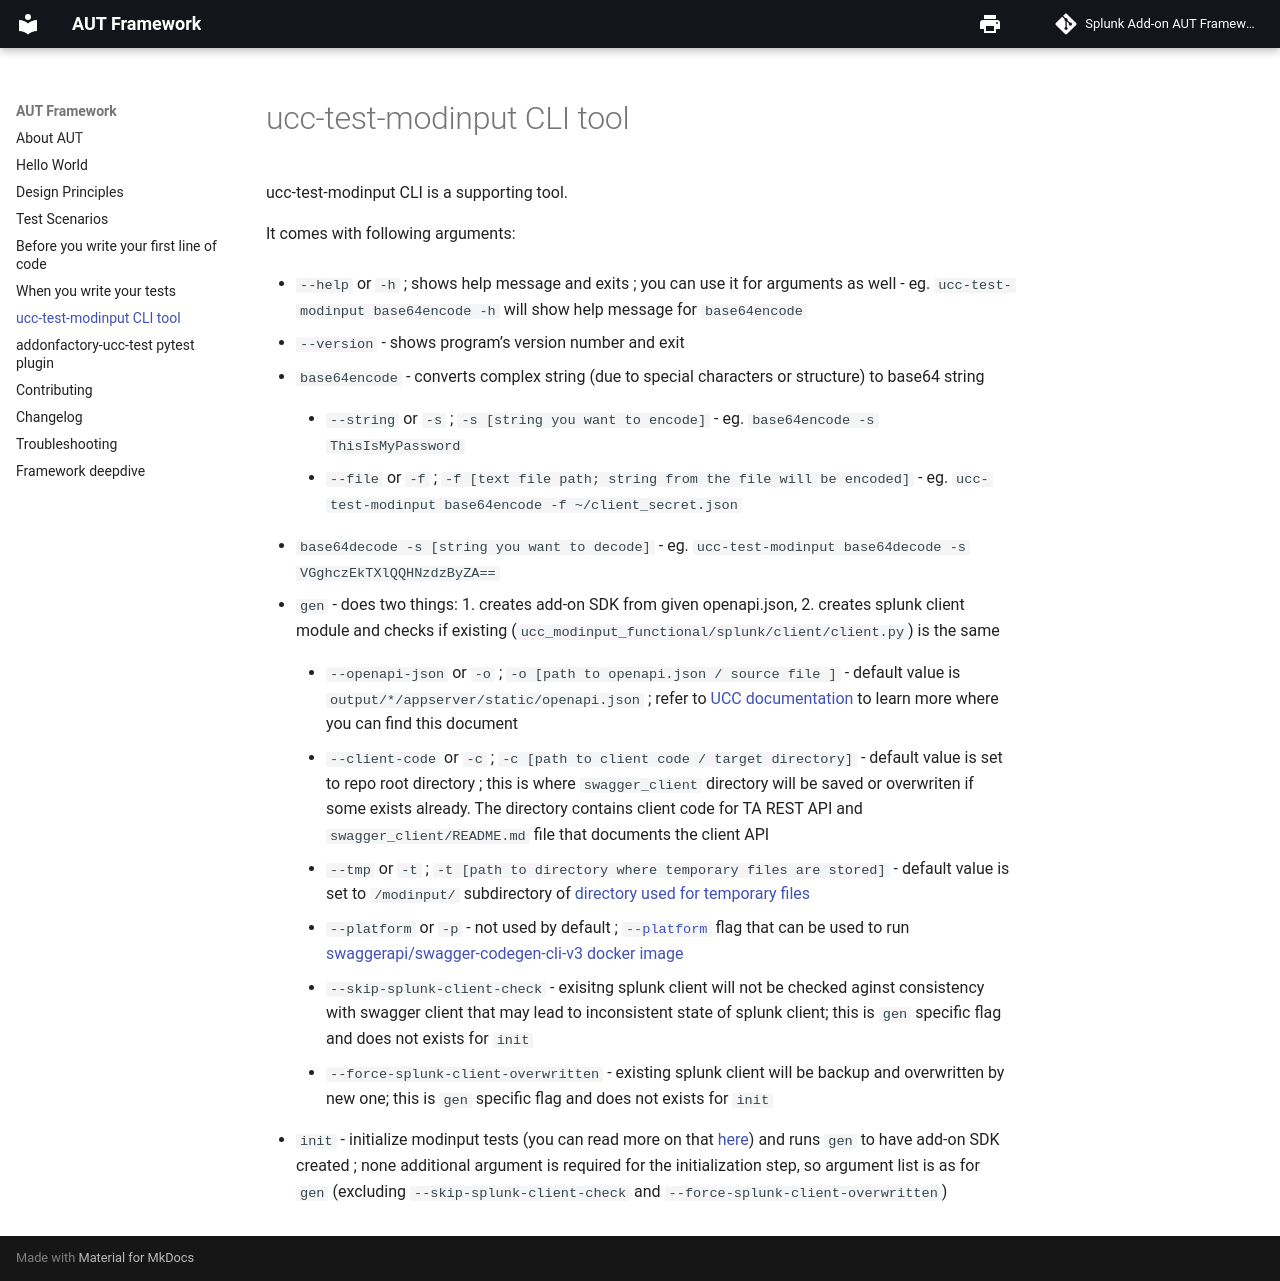

repository: splunk/addonfactory-ucc-test · page: ucc-test-modinput_cli_tool/index.html · generator: mkdocs

# ucc-test-modinput CLI tool

ucc-test-modinput CLI is a supporting tool.

It comes with following arguments:

- `--help` or `-h` ; shows help message and exits ; you can use it for arguments as well - eg. `ucc-test-modinput base64encode -h` will show help message for `base64encode`

- `--version` - shows program's version number and exit 

- `base64encode` - converts complex string (due to special characters or structure) to base64 string

    - `--string` or `-s` ; `-s [string you want to encode]` - eg. `base64encode -s ThisIsMyPassword`

    - `--file` or `-f` ; `-f [text file path; string from the file will be encoded]` - eg. `ucc-test-modinput base64encode -f ~/client_secret.json`

- `base64decode -s [string you want to decode]` - eg. `ucc-test-modinput base64decode -s VGghczEkTXlQQHNzdzByZA==`

- `gen` - does two things: 1. creates add-on SDK from given openapi.json, 2. creates splunk client module and checks if existing (`ucc_modinput_functional/splunk/client/client.py`) is the same

    - `--openapi-json` or `-o` ; `-o [path to openapi.json / source file ]` - default value is `output/*/appserver/static/openapi.json` ; refer to [UCC documentation](https://splunk.github.io/addonfactory-ucc-generator/openapi/#how-to-find-the-document) to learn more where you can find this document

    - `--client-code` or `-c` ; `-c [path to client code / target directory]` - default value is set to repo root directory ; this is where `swagger_client` directory will be saved or overwriten if some exists already. The directory contains client code for TA REST API and `swagger_client/README.md` file that documents the client API

    - `--tmp` or `-t` ; `-t [path to directory where temporary files are stored]` - default value is set to `/modinput/` subdirectory of [directory used for temporary files](https://docs.python.org/3/library/tempfile.html#tempfile.gettempdir)

    - `--platform` or `-p` - not used by default ; [`--platform`](https://docs.docker.com/build/building/multi-platform/) flag that can be used to run [swaggerapi/swagger-codegen-cli-v3 docker image](https://hub.docker.com/r/swaggerapi/swagger-codegen-cli-v3)

    - `--skip-splunk-client-check` - exisitng splunk client will not be checked aginst consistency with swagger client that may lead to inconsistent state of splunk client; this is `gen` specific flag and does not exists for `init`

    - `--force-splunk-client-overwritten` - existing splunk client will be backup and overwritten by new one; this is `gen` specific flag and does not exists for `init`

- `init` - initialize modinput tests (you can read more on that [here](./before_you_write_your_first_line_of_code.md/#ucc-test-modinput-init)) and runs `gen` to have add-on SDK created ; none additional argument is required for the initialization step, so argument list is as for `gen` (excluding `--skip-splunk-client-check` and `--force-splunk-client-overwritten`)
